Run: headless pygame with SDL's dummy video driver; simulated clock (each Clock.tick advances the game by its frame time, no real sleeping); random seed 0; keys injected as events and as key.get_pressed() state; no mouse input.
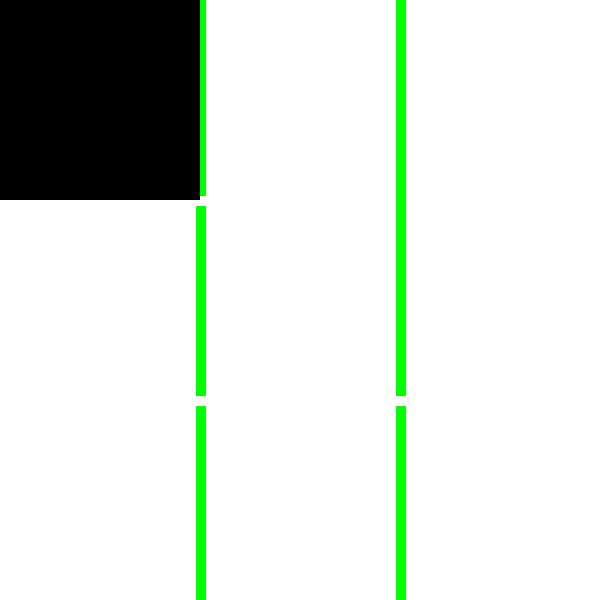
Frame 1 of 4 · flips 1–60 · no input
Frame 2 of 4 · flips 61–180 · tapped SPACE, RETURN · held RIGHT (→), D · screen unchanged from frame 1, image omitted
Frame 3 of 4 · flips 181–300 · held DOWN (↓), S · screen unchanged from frame 2, image omitted
Frame 4 of 4 · flips 301–420 · held LEFT (←), A, UP (↑), W · screen unchanged from frame 3, image omitted

The pygame program that drew these frames:

import pygame
import sys
from typing import Union
from pygame import Surface, SurfaceType
import time


WIDTH = 600
HEIGHT = 600

BLACK = (0, 0, 0)
GREEN = (0, 255, 0)
RED = (255, 0, 0)
WHITE = (255, 255, 255)

COLOR_PALETTE = {0: BLACK,
                 1: GREEN,
                 2: RED,
                 3: WHITE}

GRID_ROWS = 3
GRID_COLUMNS = 3
CELL_WIDTH = WIDTH / GRID_COLUMNS
CELL_HEIGHT = HEIGHT / GRID_ROWS


class Board:
    def __init__(self, screen: Union[Surface, SurfaceType]):
        self.screen = screen

    def draw(self):
        ww = CELL_WIDTH
        hh = CELL_HEIGHT
        for rows in range(1, GRID_ROWS):
            for columns in range(1, GRID_COLUMNS):
                xi = rows * ww
                xe = xi
                yi = 0
                ye = HEIGHT
                pygame.draw.line(self.screen,
                                 GREEN,
                                 (xi, yi),
                                 (xe, ye),
                                 10)
                xi = 0
                xe = WIDTH
                yi = columns * hh
                ye = yi
                pygame.draw.line(self.screen,
                                 WHITE,
                                 (xi, yi),
                                 (xe, ye),
                                 10)

    def fill_cell(self, row: int, column: int, color: tuple[int, int, int]) -> None:
        # 0 based row and 0 based columns please
        xi = column * CELL_WIDTH
        xe = (column+1) * CELL_WIDTH
        yi = row * CELL_HEIGHT
        ye = (row+1) * CELL_HEIGHT
        pygame.draw.rect(self.screen,
                         BLACK,
                         ((xi, yi),
                          (xe, ye)),)


def main_loop():
    pygame.init()
    pygame.display.set_caption('Snake')
    screen = pygame.display.set_mode((WIDTH, HEIGHT))
    screen.fill(WHITE)
    board = Board(screen)
    running = True
    color_number = 0
    while running:
        for event in pygame.event.get():
            if event.type == pygame.QUIT:
                sys.exit()
        screen.fill(COLOR_PALETTE[color_number])
        board.draw()
        board.fill_cell(0,0,BLACK)
        pygame.display.flip()
        color_number = (color_number + 1) % 4
        time.sleep(1.0)


if __name__ == "__main__":
    main_loop()
